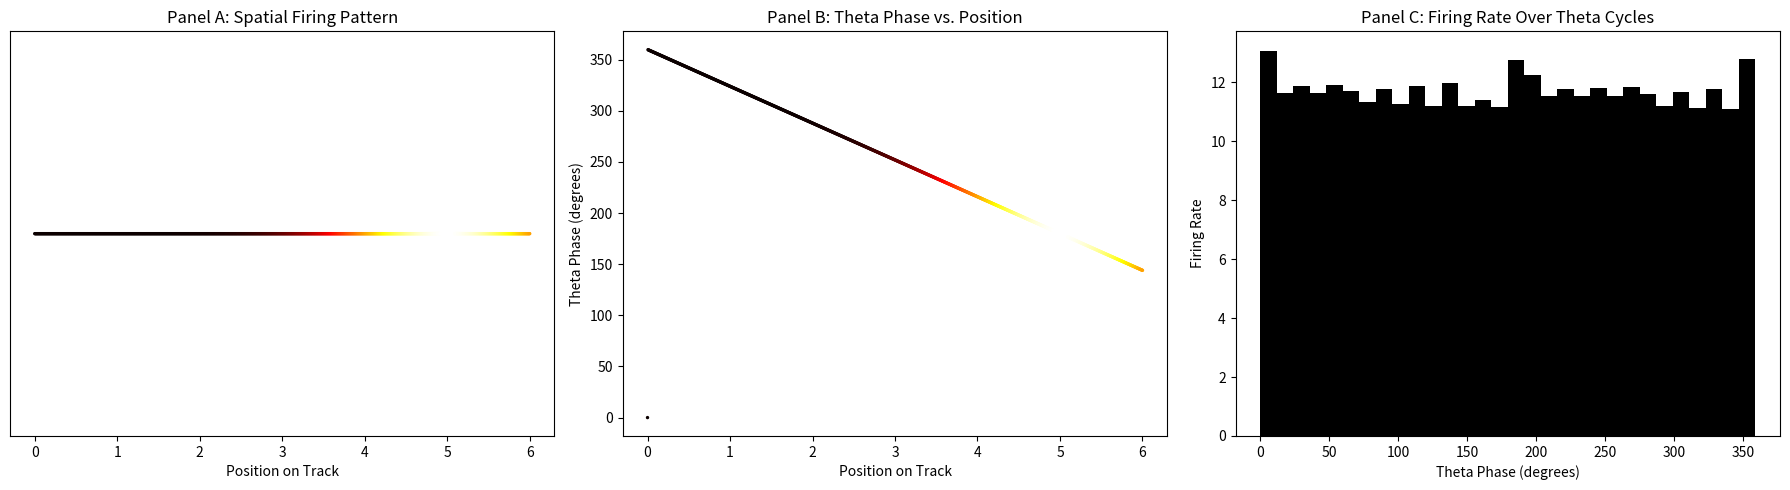

Python code for this plot:
import numpy as np
import matplotlib.pyplot as plt

# Parameters
track_length = 10  # arbitrary length of the track
theta_frequency = 8  # Hz (theta frequency)
theta_cycle_time = 1 / theta_frequency  # Duration of one theta cycle
total_time = 60  # total time in seconds
time_steps = np.linspace(0, total_time, 1000)  # simulation time steps

# Generate rat's position as it moves along a track
def simulate_position(total_time, track_length):
    speed = 0.1  # speed of the rat in arbitrary units
    position = (speed * time_steps) % track_length
    return position

# Generate a place field for the CA1 pyramidal cell
def place_field(position, center=5, width=1):
    return np.exp(-((position - center) ** 2) / (2 * width ** 2))

# Phase precession: advance phase as rat moves through the place field
def phase_precession(position, place_center, max_phase_shift=360):
    relative_position = (position - place_center) / track_length
    phase_shift = max_phase_shift * (0.5 - relative_position)
    return phase_shift % 360  # wrap phase to stay within [0, 360]

# Simulate rat's position and neuron firing
position = simulate_position(total_time, track_length)
place_center = track_length / 2  # center of the place field
firing_rate = place_field(position, center=place_center)

# Compute the phase precession for each position
phases = phase_precession(position, place_center)

# Plot the trajectory and phase precession
fig, axs = plt.subplots(1, 3, figsize=(18, 5))

# Panel A: Spatial pattern of firing
axs[0].scatter(position, np.zeros_like(position), c=firing_rate, cmap='hot', s=2)
axs[0].set_title("Panel A: Spatial Firing Pattern")
axs[0].set_xlabel("Position on Track")
axs[0].set_yticks([])

# Panel B: Phase precession vs. position
axs[1].scatter(position, phases, c=firing_rate, cmap='hot', s=2)
axs[1].set_title("Panel B: Theta Phase vs. Position")
axs[1].set_xlabel("Position on Track")
axs[1].set_ylabel("Theta Phase (degrees)")

# Panel C: Firing rate over time in theta cycles
# Bin data into theta cycles and plot firing histogram
theta_cycle_indices = (time_steps % theta_cycle_time) / theta_cycle_time * 360
axs[2].hist(theta_cycle_indices, bins=30, weights=firing_rate, color='black')
axs[2].set_title("Panel C: Firing Rate Over Theta Cycles")
axs[2].set_xlabel("Theta Phase (degrees)")
axs[2].set_ylabel("Firing Rate")

plt.tight_layout()
plt.show()
